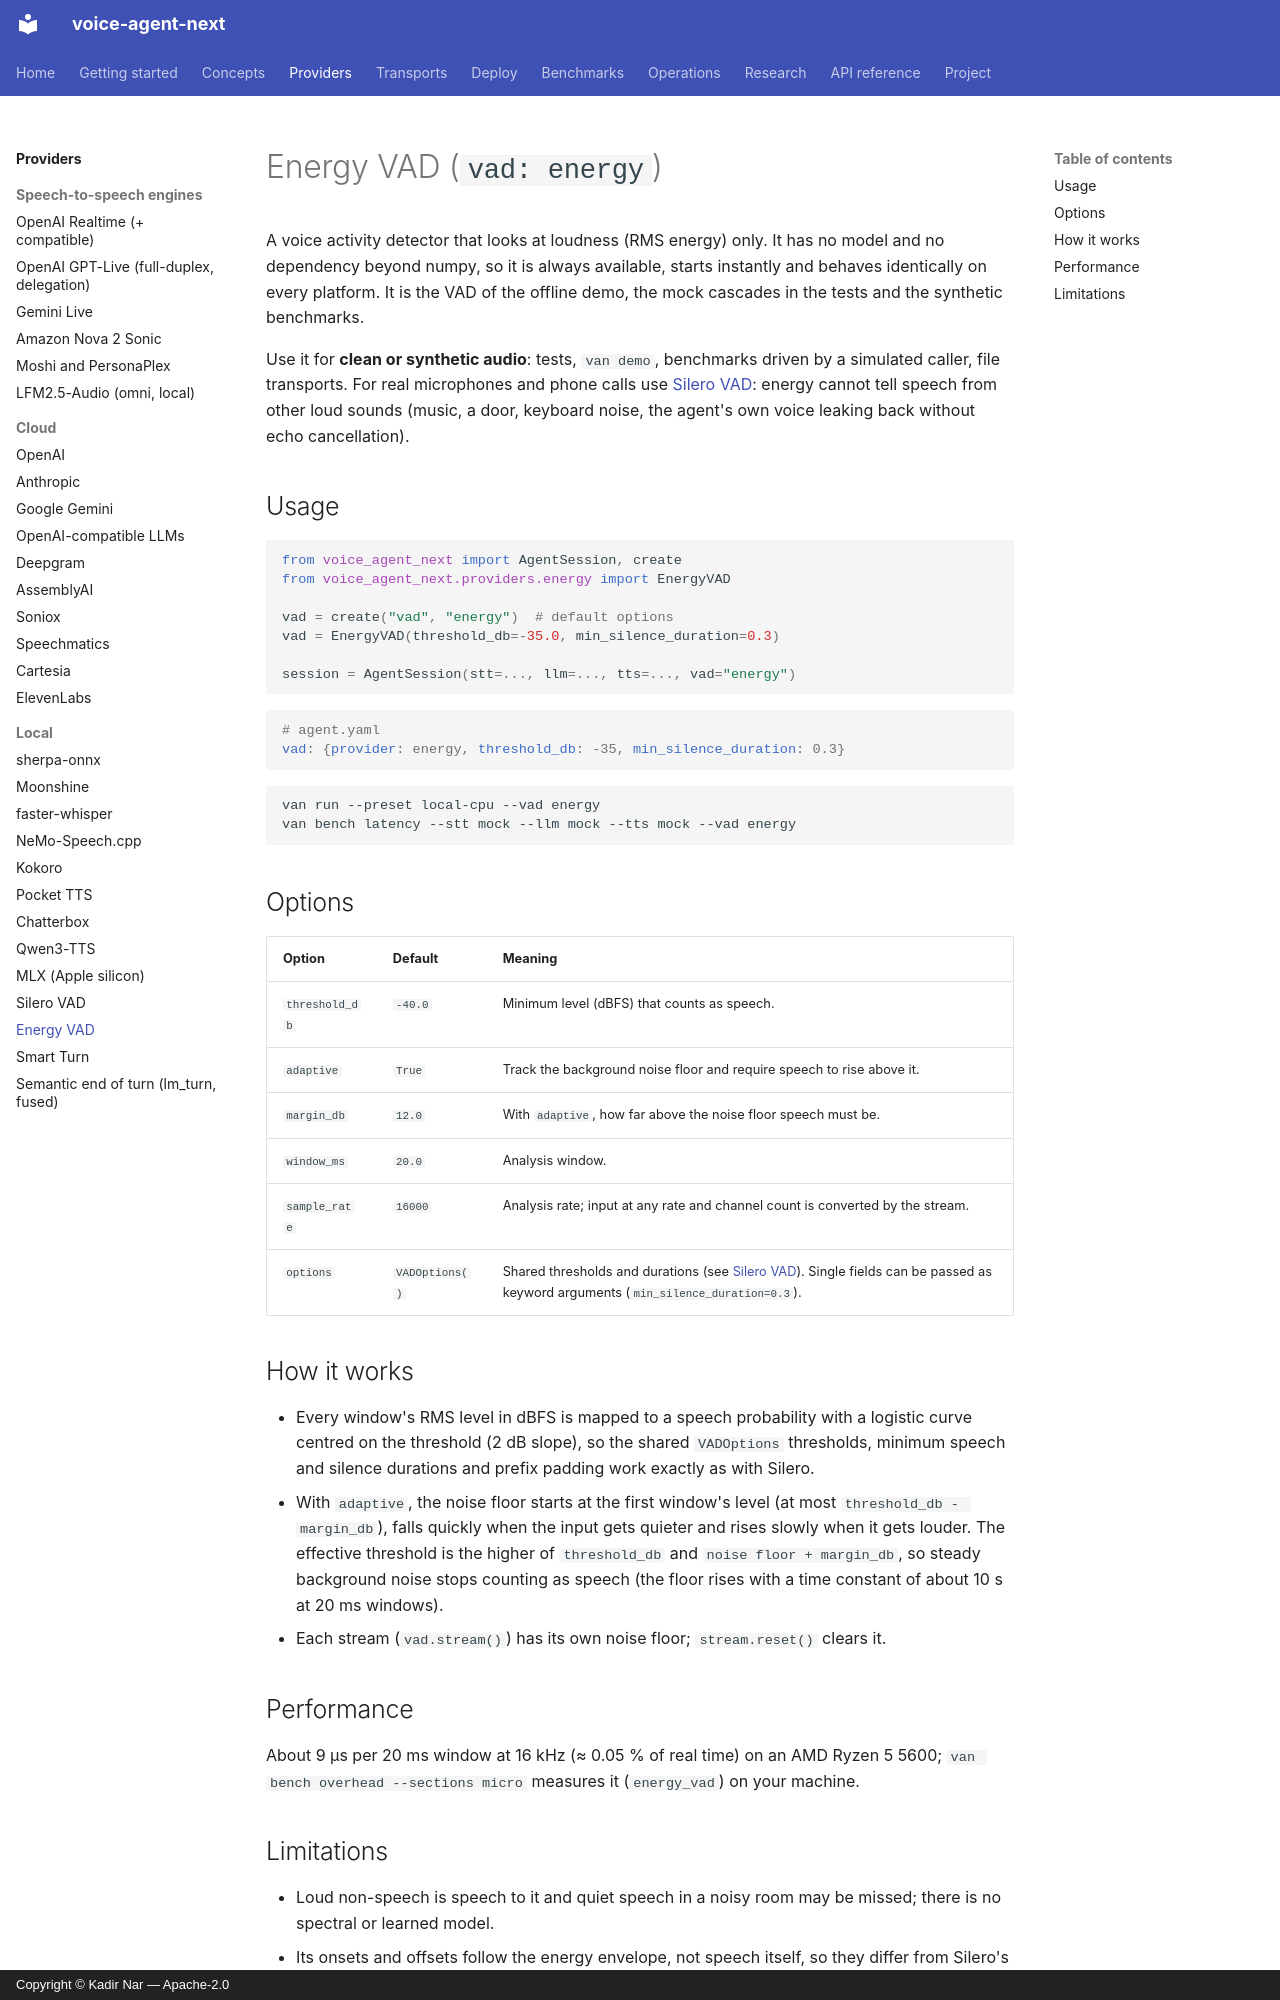

repository: kadirnar/voice-agent-next · page: providers/energy/index.html · generator: mkdocs · copyright: Copyright © Kadir Nar — Apache-2.0

# Energy VAD (`vad: energy`)

A voice activity detector that looks at loudness (RMS energy) only. It has no model and no
dependency beyond numpy, so it is always available, starts instantly and behaves
identically on every platform. It is the VAD of the offline demo, the mock cascades in the
tests and the synthetic benchmarks.

Use it for **clean or synthetic audio**: tests, `van demo`, benchmarks driven by a
simulated caller, file transports. For real microphones and phone calls use
[Silero VAD](silero.md): energy cannot tell speech from other loud sounds (music, a door,
keyboard noise, the agent's own voice leaking back without echo cancellation).

## Usage

```python
from voice_agent_next import AgentSession, create
from voice_agent_next.providers.energy import EnergyVAD

vad = create("vad", "energy")  # default options
vad = EnergyVAD(threshold_db=-35.0, min_silence_duration=0.3)

session = AgentSession(stt=..., llm=..., tts=..., vad="energy")
```

```yaml
# agent.yaml
vad: {provider: energy, threshold_db: -35, min_silence_duration: 0.3}
```

```bash
van run --preset local-cpu --vad energy
van bench latency --stt mock --llm mock --tts mock --vad energy
```

## Options

| Option | Default | Meaning |
|---|---|---|
| `threshold_db` | `-40.0` | Minimum level (dBFS) that counts as speech. |
| `adaptive` | `True` | Track the background noise floor and require speech to rise above it. |
| `margin_db` | `12.0` | With `adaptive`, how far above the noise floor speech must be. |
| `window_ms` | `20.0` | Analysis window. |
| `sample_rate` | `16000` | Analysis rate; input at any rate and channel count is converted by the stream. |
| `options` | `VADOptions()` | Shared thresholds and durations (see [Silero VAD](silero.md#options)). Single fields can be passed as keyword arguments (`min_silence_duration=0.3`). |

## How it works

* Every window's RMS level in dBFS is mapped to a speech probability with a logistic curve
  centred on the threshold (2 dB slope), so the shared `VADOptions` thresholds, minimum
  speech and silence durations and prefix padding work exactly as with Silero.
* With `adaptive`, the noise floor starts at the first window's level (at most
  `threshold_db - margin_db`), falls quickly when the input gets quieter and rises slowly
  when it gets louder. The effective threshold is the higher of `threshold_db` and
  `noise floor + margin_db`, so steady background noise stops counting as speech (the
  floor rises with a time constant of about 10 s at 20 ms windows).
* Each stream (`vad.stream()`) has its own noise floor; `stream.reset()` clears it.

## Performance

About 9 µs per 20 ms window at 16 kHz (≈ 0.05 % of real time) on an AMD Ryzen 5 5600;
`van bench overhead --sections micro` measures it (`energy_vad`) on your machine.
